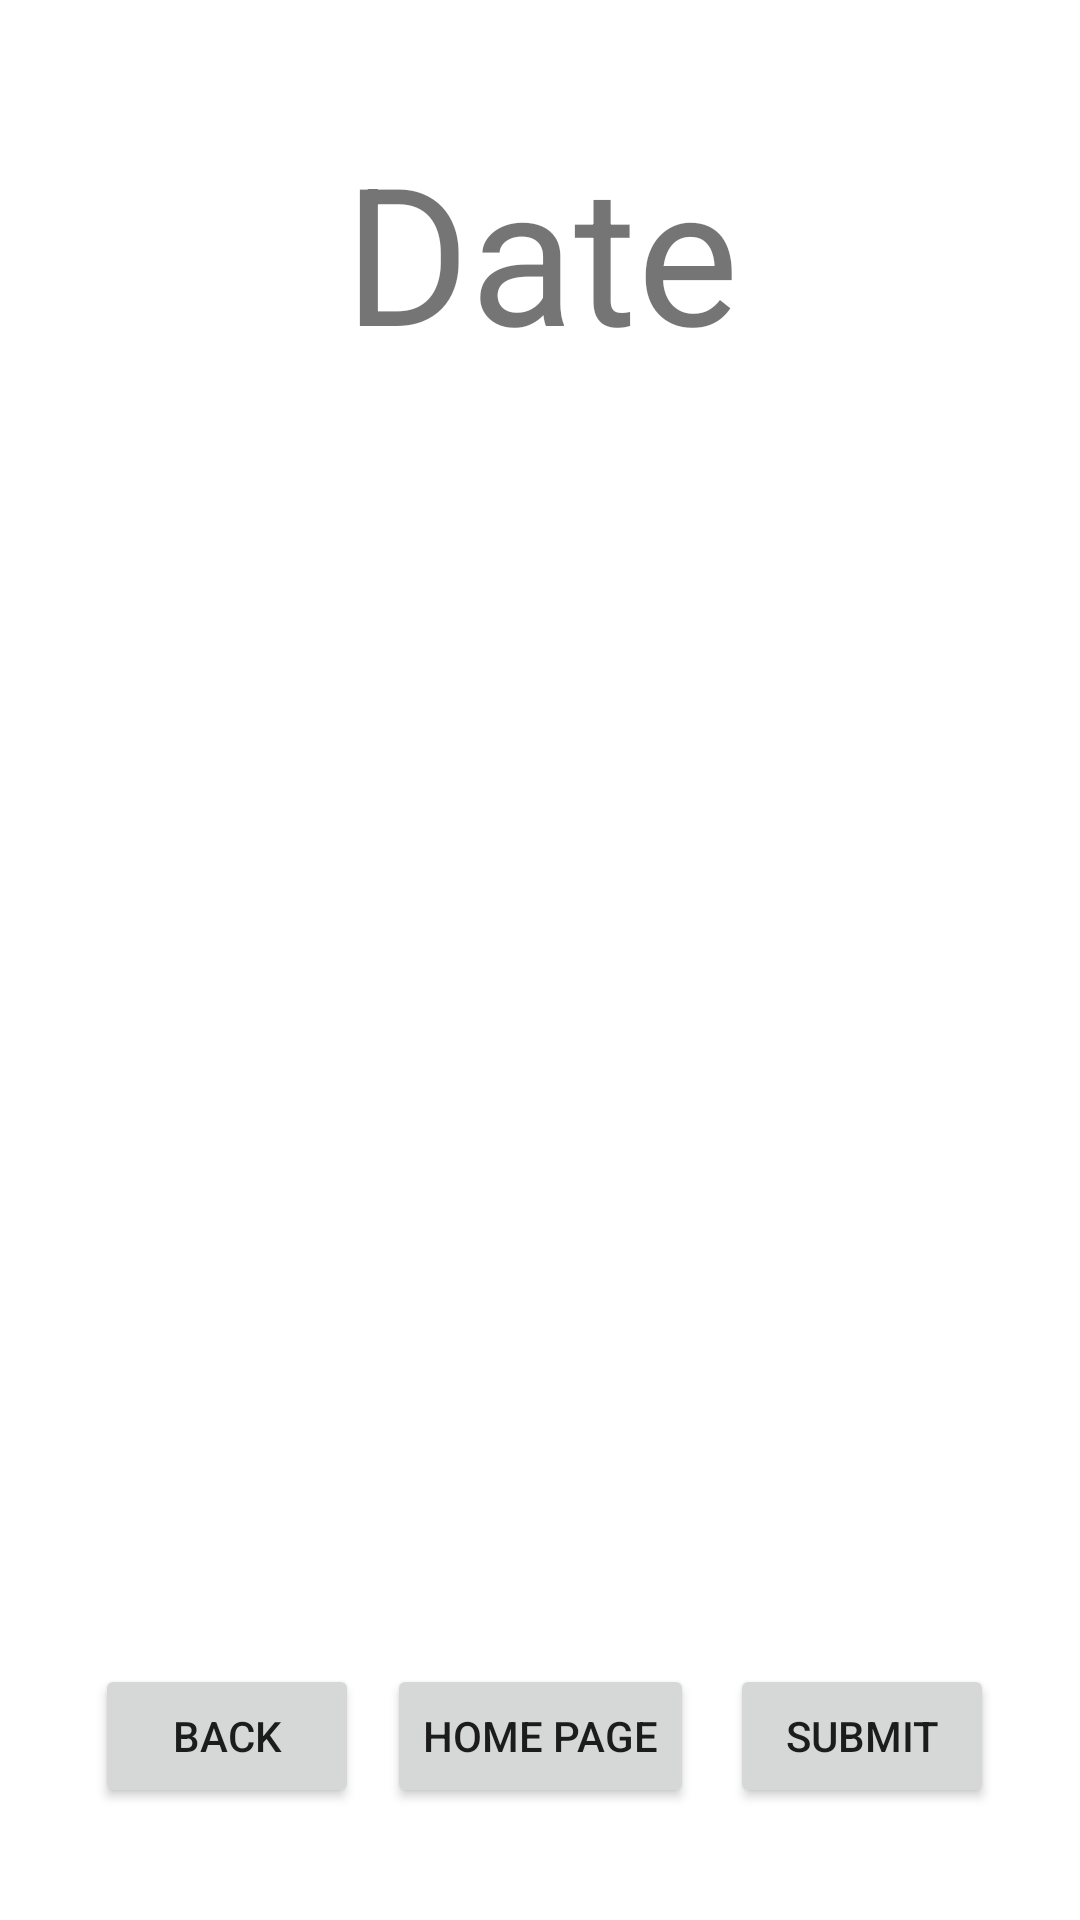

Here is an Android app screen rendered from its layout file. Give the layout XML and the strings, colors and styles it references.
<!-- AndroidManifest.xml: application theme Theme.ELLBooking -->
<!-- res/layout/booking_layout.xml -->
<?xml version="1.0" encoding="utf-8"?>
<androidx.constraintlayout.widget.ConstraintLayout xmlns:android="http://schemas.android.com/apk/res/android"
    xmlns:app="http://schemas.android.com/apk/res-auto"
    xmlns:tools="http://schemas.android.com/tools"
    android:layout_width="match_parent"
    android:layout_height="match_parent">

    <Button
        android:id="@+id/saveBookingData"
        android:layout_width="wrap_content"
        android:layout_height="wrap_content"
        android:text="Submit"
        app:layout_constraintBottom_toBottomOf="parent"
        app:layout_constraintEnd_toEndOf="parent"
        app:layout_constraintHorizontal_bias="0.894"
        app:layout_constraintStart_toStartOf="parent"
        app:layout_constraintTop_toTopOf="parent"
        app:layout_constraintVertical_bias="0.937" />

    <Button
        android:id="@+id/bookingBackBtn"
        android:layout_width="wrap_content"
        android:layout_height="wrap_content"
        android:text="Back"
        app:layout_constraintBottom_toBottomOf="parent"
        app:layout_constraintEnd_toEndOf="parent"
        app:layout_constraintHorizontal_bias="0.117"
        app:layout_constraintStart_toStartOf="parent"
        app:layout_constraintTop_toTopOf="parent"
        app:layout_constraintVertical_bias="0.937" />

    <Button
        android:id="@+id/bookingHomeBtn"
        android:layout_width="wrap_content"
        android:layout_height="wrap_content"
        android:text="Home Page"
        app:layout_constraintBottom_toBottomOf="parent"
        app:layout_constraintEnd_toEndOf="parent"
        app:layout_constraintStart_toStartOf="parent"
        app:layout_constraintTop_toTopOf="parent"
        app:layout_constraintVertical_bias="0.937" />

    <TextView
        android:id="@+id/BookingDate"
        android:layout_width="371dp"
        android:layout_height="70dp"
        android:gravity="center"
        android:text="Date"
        android:textSize="64dp"
        app:layout_constraintBottom_toBottomOf="parent"
        app:layout_constraintEnd_toEndOf="parent"
        app:layout_constraintStart_toStartOf="parent"
        app:layout_constraintTop_toTopOf="parent"
        app:layout_constraintVertical_bias="0.072" />

    <androidx.recyclerview.widget.RecyclerView
        android:layout_width="433dp"
        android:layout_height="587dp"
        android:layout_marginTop="156dp"
        android:id="@+id/recyclerView"
        app:layout_constraintEnd_toEndOf="parent"
        app:layout_constraintStart_toStartOf="parent"
        app:layout_constraintTop_toTopOf="parent" />


</androidx.constraintlayout.widget.ConstraintLayout>
<!-- resources referenced by this layout -->
<resources>
  <style name="Theme.ELLBooking" parent="Theme.MaterialComponents.DayNight.DarkActionBar">
          
          <item name="colorPrimary">@color/purple_500</item>
          <item name="colorPrimaryVariant">@color/purple_700</item>
          <item name="colorOnPrimary">@color/white</item>
          
          <item name="colorSecondary">@color/teal_200</item>
          <item name="colorSecondaryVariant">@color/teal_700</item>
          <item name="colorOnSecondary">@color/black</item>
          
          <item name="android:statusBarColor" tools:targetApi="l">?attr/colorPrimaryVariant</item>
          
      </style>
  <!-- not gathered from this repository: default colours our renderer supplied (Android Studio template values) -->
  <color name="purple_500">#FF6200EE</color>
  <color name="purple_700">#FF3700B3</color>
  <color name="teal_200">#FF03DAC5</color>
  <color name="teal_700">#FF018786</color>
  <color name="black">#FF000000</color>
  <color name="white">#FFFFFFFF</color>
</resources>
